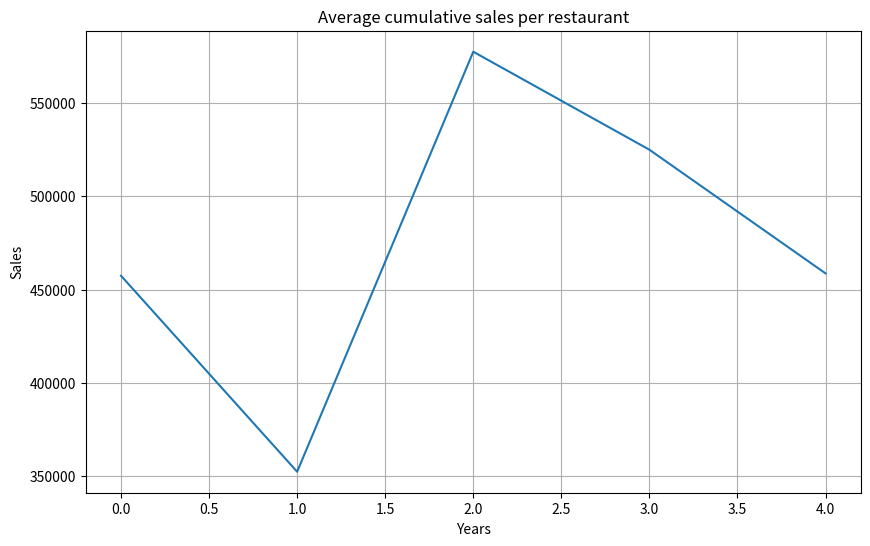

This chart was generated by the following Python code:
import numpy as np
import matplotlib.pyplot as plt

# Data structure: [resturant_id, 2021, 2022, 2023, 2024 ]
sales_data = np.array([
    [1, 150000, 180000, 220000, 250000], #Paradise Biryani
    [2, 120000, 140000, 160000, 190000], #Beijing Bites
    [3, 200000, 230000, 260000, 300000], #Pizza Hub
    [4, 180000, 210000, 240000, 270000], #Burger Point
    [5, 160000, 185000, 205000, 230000], #Chai Point
])

#Shape of given array
print("\nShape of sales data array : ", sales_data.shape)

#View sample data
print("\nSample data for 1st three Resturant :", sales_data[:3])

#Total sales per year
print("\nTotal sales per year of resturant :", np.sum(sales_data[:,1:], axis = 0))

#Minimum sales per resturant
min_sales = np.min(sales_data[:, 1:] , axis = 1)
print("\nMinimum sales per resturant :", min_sales)

#Maximum sales per year
max_sales = np.max(sales_data[:, 1:] , axis = 0)
print("\nMaximum sales per year :", max_sales)

#Average sales per resturent
avg_sales = np.mean(sales_data[:, 1:] , axis = 1)
print("\nAverage sales per resturant :", avg_sales)



#Cumulative sales 
cumsum = np.cumsum(sales_data[:, 1:], axis=1)
print("Cumulative sales:", cumsum)
plt.figure(figsize=(10, 6))

# Mean cumulative sales per restaurant
plt.plot(np.mean(cumsum, axis=1))

plt.title("Average cumulative sales per restaurant")
plt.xlabel("Years")
plt.ylabel("Sales")

plt.grid(True)
plt.show()

vector1 = np.array([1, 2, 3, 4, 5])
vector2 = np.array([6, 7, 8, 9, 10])

#Vector Addition
print("\nVector Addition :", vector1 + vector2 )

#Vector Multiplication 
print("\nMultiplication of Vector:", vector1 * vector2 )

#Dot product
print("\nDot Product:", np.dot(vector1, vector2))

#Angle of Vector
print("\nAngle between vectors :", np.arccos(np.dot(vector1, vector2)/ (np.linalg.norm(vector1)* np.linalg.norm(vector2))))
# np.linalg.norm() computes the magnitude (length) of a vector


restaurant_types = np.array(["biryani", "chinese", "pizza", "burger", "cafe"])

#np.vectorize() applies a Python function to each element of an array
vectorized_upper = np.vectorize(str.upper)
print("Vectorize upper", vectorized_upper(restaurant_types))
